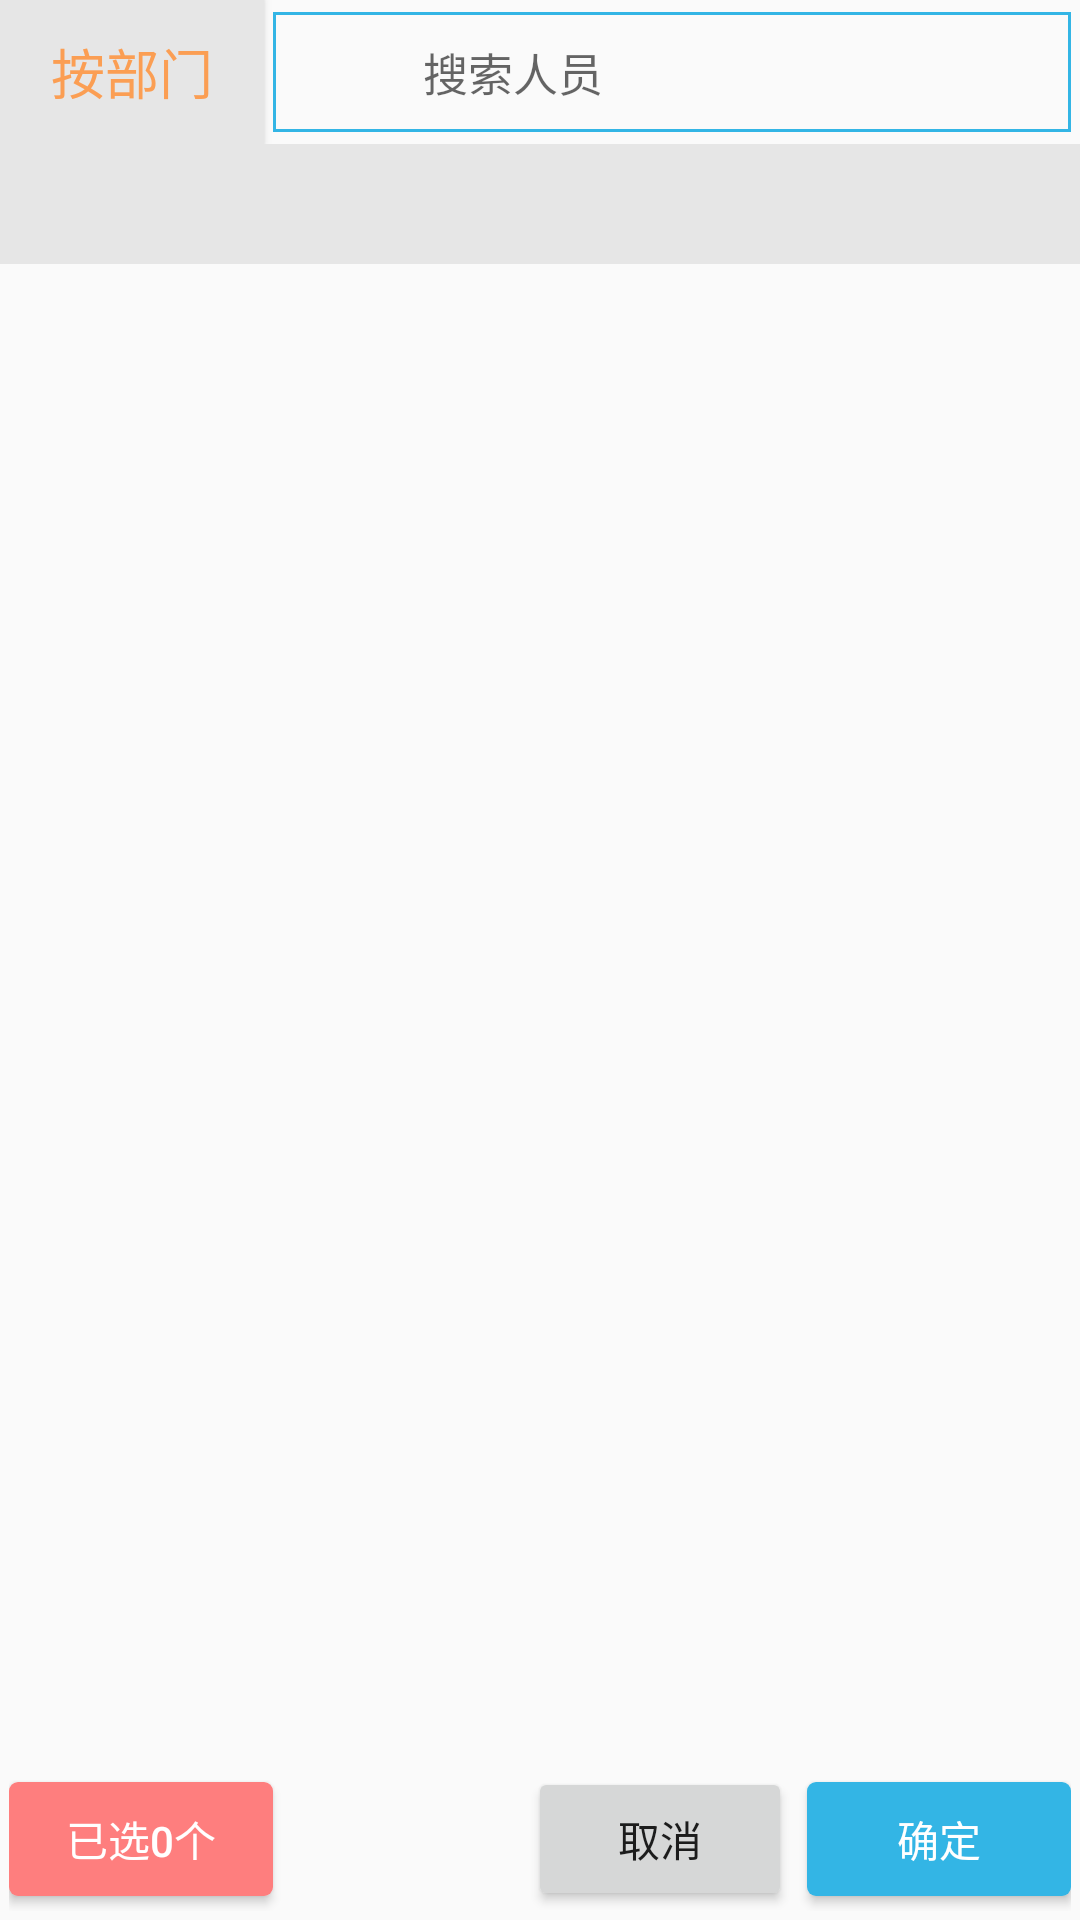

Produce the Android XML layout that renders to this screen, including the resource entries it uses.
<!-- AndroidManifest.xml: application theme AppTheme -->
<!-- res/layout/select_activity.xml -->
<?xml version="1.0" encoding="utf-8"?>
<RelativeLayout xmlns:android="http://schemas.android.com/apk/res/android"
    android:layout_width="match_parent"
    android:layout_height="match_parent"
    android:orientation="vertical">

    <LinearLayout
        android:layout_width="match_parent"
        android:layout_height="match_parent"
        android:layout_above="@+id/rl_bottom"
        android:orientation="vertical">

        
        <RelativeLayout
            android:layout_width="match_parent"
            android:layout_height="wrap_content">

            <Button
                android:id="@+id/btn_type"
                android:layout_width="wrap_content"
                android:layout_height="wrap_content"
                android:layout_centerVertical="true"
                android:background="#E6E6E6"
                android:text="按部门"
                android:textColor="#FB9E53"
                android:textSize="18sp" />

            <RelativeLayout
                android:layout_width="match_parent"
                android:layout_height="40dp"
                android:layout_centerVertical="true"
                android:layout_margin="3dp"
                android:layout_toRightOf="@+id/btn_type">

                <EditText
                    android:id="@+id/et_input"
                    android:layout_width="match_parent"
                    android:layout_height="match_parent"
                    android:background="@drawable/shape_blue_stroke"
                    android:gravity="center|left"
                    android:hint="搜索人员"
                    android:imeOptions="actionSearch"
                    android:inputType="text"
                    android:singleLine="true"
                    android:textSize="15sp" />

                <ImageView
                    android:id="@+id/tv_search_ttf"
                    android:layout_width="20dp"
                    android:layout_height="20dp"
                    android:layout_alignParentLeft="true"
                    android:layout_centerInParent="true"
                    android:layout_marginLeft="13dp"
                    android:src="@drawable/search"

                    />

                
            </RelativeLayout>
        </RelativeLayout>

        
        <TextView
            android:id="@+id/tv_section"
            android:layout_width="match_parent"
            android:layout_height="40dp"
            android:background="#E6E6E6"
            android:gravity="center_vertical"
            android:paddingLeft="10dp"
            android:textSize="16sp" />

        <android.support.v7.widget.RecyclerView
            android:id="@+id/recyclerView"
            android:layout_width="match_parent"
            android:layout_height="match_parent"></android.support.v7.widget.RecyclerView>
    </LinearLayout>

    

    <RelativeLayout
        android:id="@+id/rl_bottom"
        android:layout_width="match_parent"
        android:layout_height="wrap_content"
        android:layout_alignParentBottom="true"
        android:layout_marginBottom="3dp"
        android:layout_marginLeft="3dp"
        android:layout_marginRight="3dp">

        <Button
            android:id="@+id/btn_select"
            android:layout_width="wrap_content"
            android:layout_height="38dp"
            android:paddingLeft="5dp"
            android:paddingRight="5dp"
            android:layout_centerVertical="true"
            android:background="@drawable/shape_red_selector"
            android:text="已选0个"
            android:textColor="@color/white" />


        <Button
            android:id="@+id/btn_yes"
            android:layout_width="wrap_content"
            android:layout_height="38dp"
            android:layout_alignParentRight="true"
            android:layout_centerVertical="true"
            android:background="@drawable/shape_blue_selector"
            android:text="确定"

            android:textColor="@color/white" />

        <Button
            android:id="@+id/btn_no"
            android:layout_width="wrap_content"
            android:layout_height="wrap_content"
            android:layout_marginRight="5dp"
            android:layout_toLeftOf="@+id/btn_yes"
            android:text="取消" />
    </RelativeLayout>


</RelativeLayout>
<!-- resources referenced by this layout -->
<resources>
  <color name="white">#FFFFFF</color>
  <!-- drawable shape_blue_selector (drawable-v21) -->
  <?xml version="1.0" encoding="utf-8"?>
  <ripple xmlns:android="http://schemas.android.com/apk/res/android"
      android:color="#FF9e9e9e">
      <item>
          <shape android:shape="rectangle">
              <solid android:color="@color/bg_color" />
              <corners android:radius="3dp" />
          </shape>
      </item>
  
  </ripple>
  <!-- drawable shape_blue_stroke (drawable) -->
  <?xml version="1.0" encoding="UTF-8"?>
  <shape xmlns:android="http://schemas.android.com/apk/res/android"
      android:shape="rectangle">
      
      <solid android:color="#0000" />
      <stroke
          android:width="3px"
          android:color="@color/bg_color" />
      <corners android:radius="0dp" />
      
  
      <padding
          android:bottom="0dp"
          android:left="50dp"
          android:right="10dp"
          android:top="0dp" />
      
  
  
  </shape>
  <!-- drawable shape_red_selector (drawable-v21) -->
  <?xml version="1.0" encoding="utf-8"?>
  <ripple xmlns:android="http://schemas.android.com/apk/res/android"
      android:color="#D80000">
      <item>
          <shape android:shape="rectangle">
              <solid android:color="#FE7E7E" />
              <corners android:radius="3dp" />
          </shape>
      </item>
  
  </ripple>
  <style name="AppTheme" parent="Theme.AppCompat.Light.NoActionBar">
          
          <item name="colorPrimary">@color/colorPrimary</item>
          <item name="colorPrimaryDark">@color/colorPrimaryDark</item>
          <item name="colorAccent">@color/colorAccent</item>
      </style>
  <color name="bg_color">#33B5E5</color>
  <color name="colorPrimary">#3F51B5</color>
  <color name="colorPrimaryDark">#303F9F</color>
  <color name="colorAccent">#3F51B5</color>
</resources>
